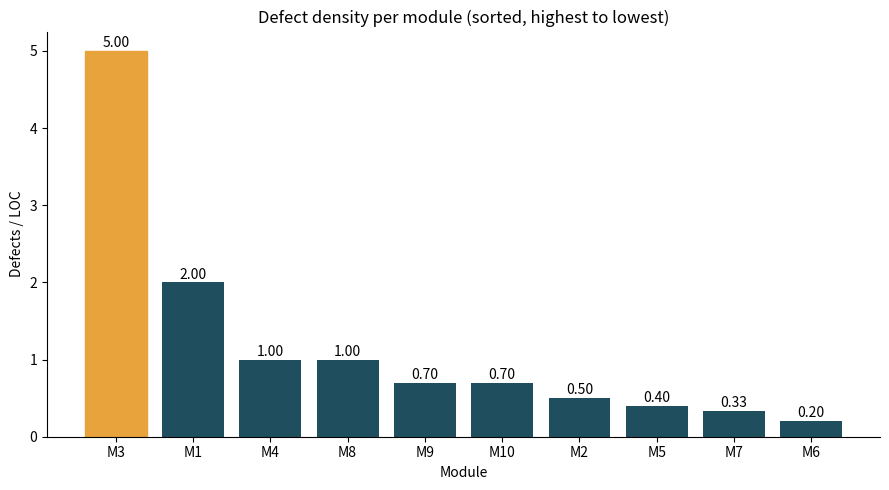

Generate this figure with matplotlib:
import matplotlib
matplotlib.use("Agg")
import matplotlib.pyplot as plt

data = {"M1": (40, 20), "M2": (15, 30), "M3": (25, 5), "M4": (10, 10), "M5": (8, 20),
        "M6": (4, 20), "M7": (10, 30), "M8": (5, 5), "M9": (7, 10), "M10": (14, 20)}

rows = sorted(((m, d, loc, d / loc) for m, (d, loc) in data.items()), key=lambda r: r[3], reverse=True)

with open("defect_density.csv", "w") as f:
    f.write("Module,Defects,LOC,Defect density\n")
    for m, d, loc, dd in rows:
        f.write(f"{m},{d},{loc},{dd:.2f}\n")

fig, ax = plt.subplots(figsize=(9, 5))
bars = ax.bar([r[0] for r in rows], [r[3] for r in rows], color="#1f4e5f")
bars[0].set_color("#e8a33d")
for b, r in zip(bars, rows):
    ax.text(b.get_x() + b.get_width() / 2, b.get_height() + 0.05, f"{r[3]:.2f}", ha="center")
ax.set_title("Defect density per module (sorted, highest to lowest)")
ax.set_xlabel("Module")
ax.set_ylabel("Defects / LOC")
ax.spines[["top", "right"]].set_visible(False)
plt.tight_layout()
plt.savefig("defect_density_chart.png", dpi=150)
for r in rows: print(r)
